Run: headless pygame with SDL's dummy video driver; simulated clock (each Clock.tick advances the game by its frame time, no real sleeping); random seed 0; keys injected as events and as key.get_pressed() state; no mouse input.
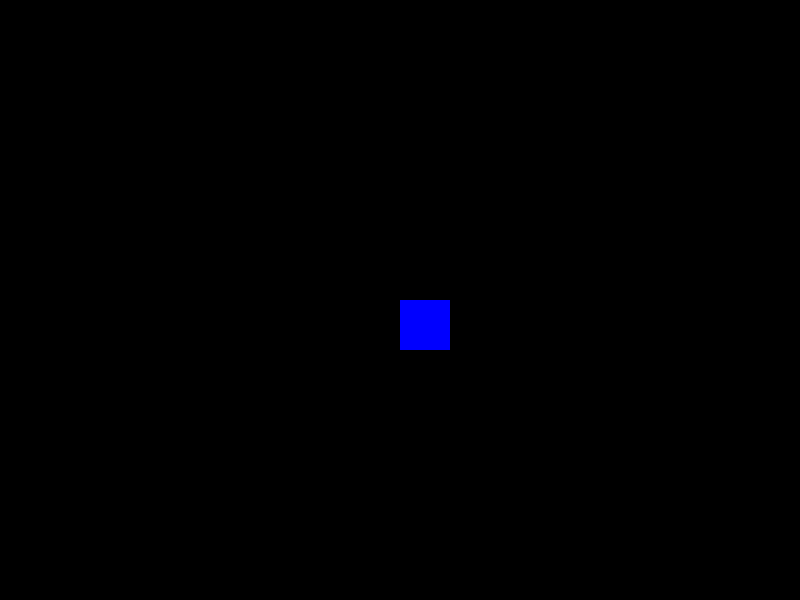
Frame 1 of 4 · flips 1–60 · no input
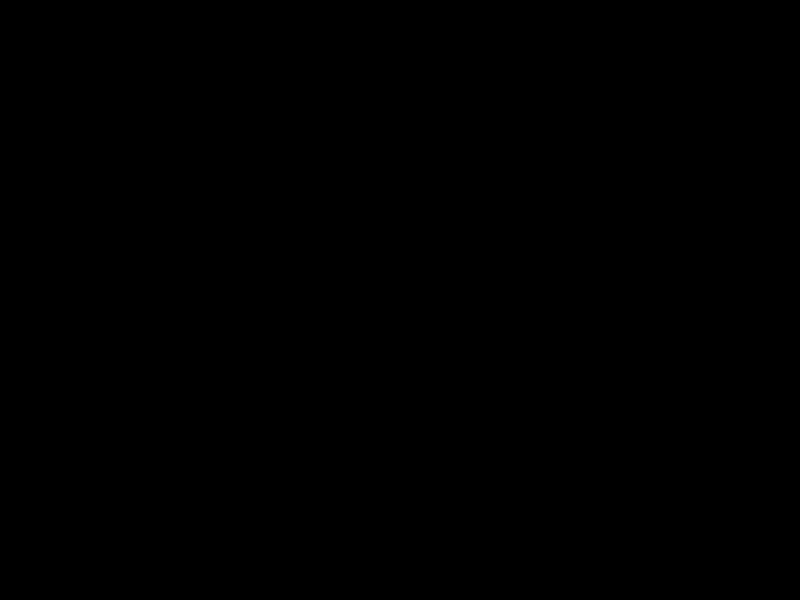
Frame 2 of 4 · flips 61–180 · tapped SPACE, RETURN · held RIGHT (→), D
Frame 3 of 4 · flips 181–300 · held DOWN (↓), S · screen unchanged from frame 2, image omitted
Frame 4 of 4 · flips 301–420 · held LEFT (←), A, UP (↑), W · screen same as frame 1, image omitted

The pygame program that drew these frames:

import pygame
import sys

pygame.init()

# Configuração da janela
tela = pygame.display.set_mode((800, 600))
pygame.display.set_caption("Movimento do Quadrado")

# Cores
azul = (0, 0, 255)
preto = (0, 0, 0)

# Posições iniciais do quadrado
x = 400
y = 300
tamanho = 50
velocidade = 5

rodando = True

while rodando:
    for evento in pygame.event.get():
        if evento.type == pygame.QUIT:
            rodando = False

    # Verificar quais teclas estão pressionadas
    teclas = pygame.key.get_pressed()

    if teclas[pygame.K_LEFT]:
        x -= velocidade  # Move para a esquerda
    if teclas[pygame.K_RIGHT]:
        x += velocidade  # Move para a direita
    if teclas[pygame.K_UP]:
        y -= velocidade  # Move para cima
    if teclas[pygame.K_DOWN]:
        y += velocidade  # Move para baixo

    # Preencher a tela com a cor preta
    tela.fill(preto)

    # Desenhar o quadrado
    pygame.draw.rect(tela, azul, (x, y, tamanho, tamanho))

    # Atualizar a tela
    pygame.display.update()

pygame.quit()
sys.exit()
